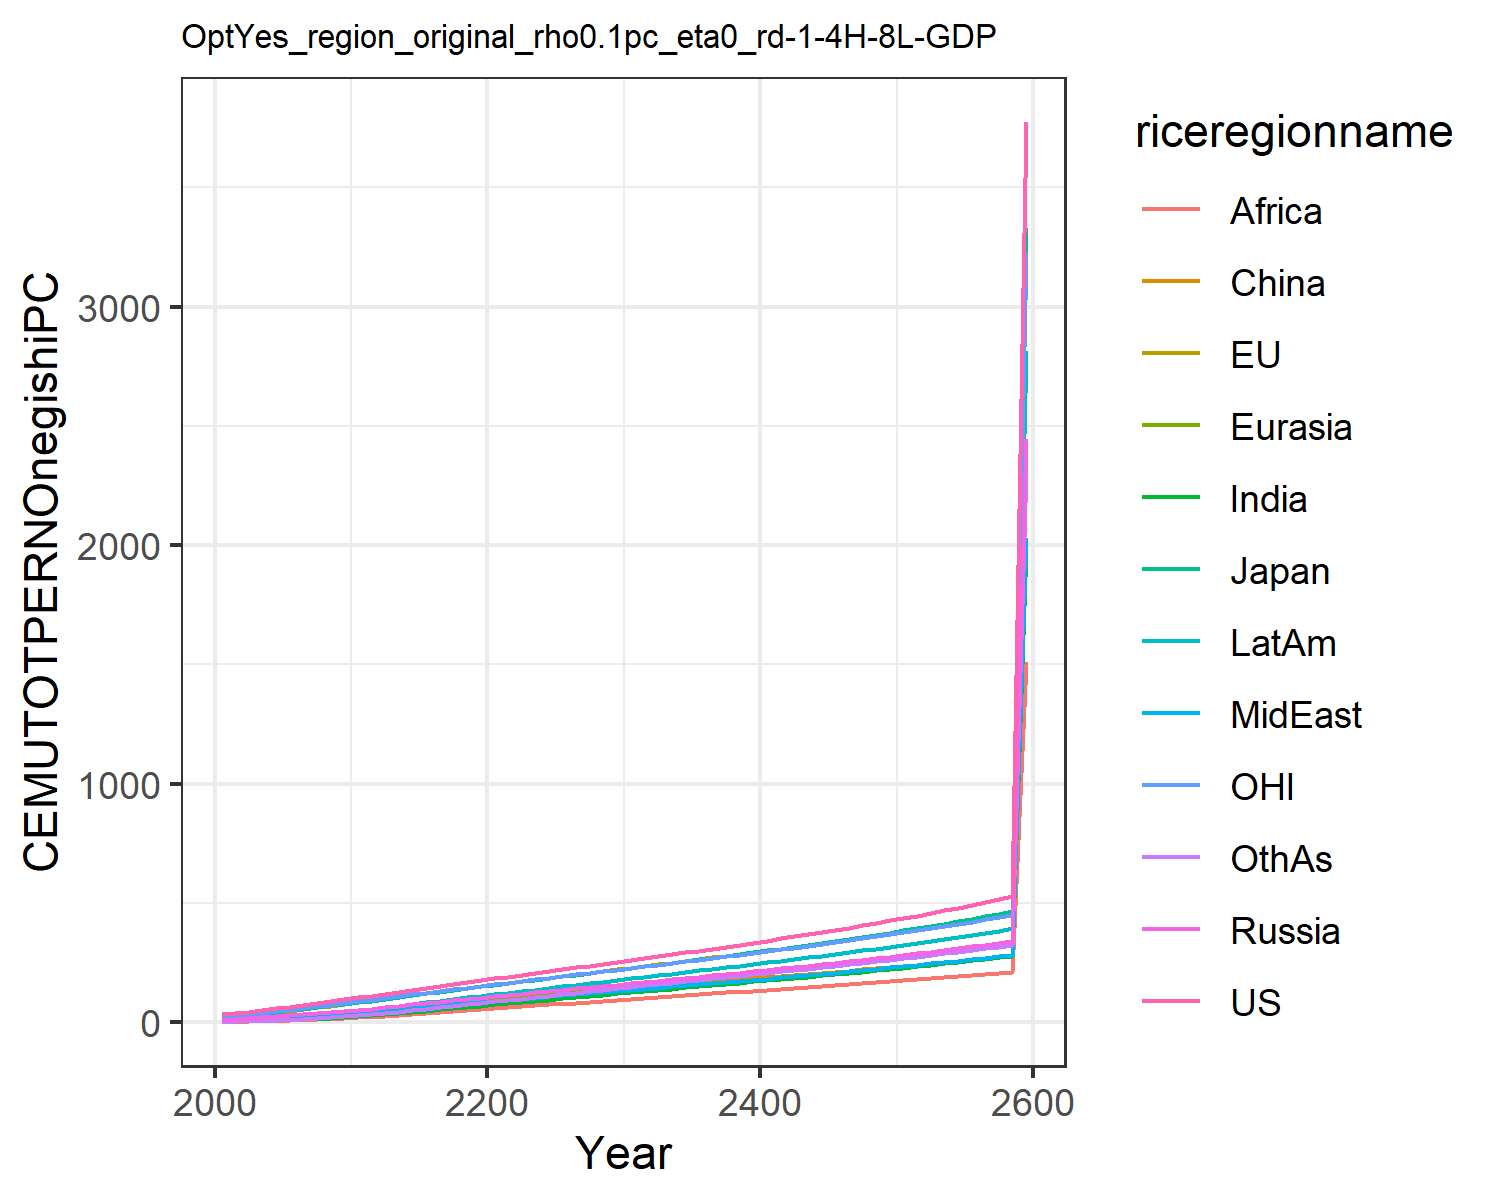

Values plotted in this chart, from the file beside it:
35.27655418834756, 22.921925291628057, 26.678620700015504, 10.586257762504443, 5.1638149164606455, 3.6244810886730163, 2.5649188229528823, 7.243077293775763, 2.1909548557045397, 7.264255226616376, 25.15874295294021, 3.1158342029624206
38, 25.34, 27.92, 13.42, 6.008, 7.078, 3.44, 9.014, 2.689, 9.314, 28.28, 3.531
44.53, 30.56, 33.43, 16.85, 8.037, 9.363, 4.647, 11.52, 3.578, 12.22, 33.77, 4.813
51.46, 36.24, 39.66, 20.47, 10.41, 12, 6.127, 14.3, 4.67, 15.56, 39.82, 6.43
58.59, 42.27, 44.48, 24.33, 13.17, 15, 7.97, 17.46, 6.08, 19.36, 46.14, 8.477
65.97, 48.64, 50.48, 28.55, 16.35, 18.32, 10.16, 20.85, 7.765, 23.54, 52.75, 10.93
73.44, 55.28, 57.12, 33.11, 19.95, 22.05, 12.67, 24.44, 9.663, 28.13, 59.51, 13.78
80.99, 62.13, 63.93, 37.9, 23.93, 26.09, 15.53, 28.25, 11.83, 33.1, 66.43, 17.05
88.63, 69.16, 70.89, 42.89, 28.26, 30.43, 18.73, 32.25, 14.27, 38.42, 73.48, 20.73
96.45, 75.95, 77.37, 47.58, 32.71, 34.77, 22.25, 36.75, 17.15, 44.03, 80.17, 24.88
104.7, 82.91, 84.04, 52.39, 37.43, 39.14, 26.07, 41.56, 20.31, 50.01, 86.99, 29.34
110.9, 89.38, 89.91, 57.13, 42.35, 44.54, 30.14, 45.66, 23.63, 55.66, 93.36, 34.55
120.2, 97.67, 98.26, 63.14, 48.03, 49.53, 34.6, 50.75, 27.09, 62.52, 101.5, 39.62
128.9, 105.6, 106.1, 68.98, 53.8, 54.67, 39.25, 55.75, 30.73, 69.34, 109.2, 45.02
137.2, 113.3, 113.7, 74.72, 59.66, 59.92, 44.07, 60.7, 34.52, 76.19, 116.7, 50.67
145.2, 120.8, 121.1, 80.42, 65.61, 65.24, 49.02, 65.63, 38.44, 83.06, 124, 56.53
153.1, 128.3, 128.4, 86.07, 71.62, 70.58, 54.08, 70.55, 42.44, 89.96, 131.2, 62.55
160.8, 135.7, 135.6, 91.71, 77.68, 75.94, 59.22, 75.45, 46.52, 96.87, 138.3, 68.69
168.5, 143, 142.8, 97.31, 83.77, 81.28, 64.43, 80.33, 50.65, 103.8, 145.4, 74.91
176.2, 150.3, 149.9, 102.9, 89.88, 86.6, 69.68, 85.19, 54.82, 110.7, 152.4, 81.2
183.9, 157.5, 156.9, 108.5, 95.9, 91.8, 74.77, 89.82, 58.85, 117.4, 159.3, 87.31
191.5, 164.6, 163.9, 114.1, 101.9, 96.9, 79.73, 94.29, 62.77, 123.8, 166.1, 93.3
199.2, 171.6, 170.9, 119.6, 107.8, 102, 84.8, 98.86, 66.57, 130.4, 173, 99.39
206.7, 178.7, 177.8, 125.1, 113.8, 107, 89.91, 103.5, 70.48, 137, 179.7, 105.5
214.3, 185.7, 184.8, 130.6, 119.8, 112, 95.03, 108.1, 74.42, 143.7, 186.5, 111.7
222.1, 193, 192, 136.2, 125.8, 117.1, 100.3, 112.9, 78.45, 150.5, 193.5, 118
229.8, 200.1, 199.1, 141.7, 131.8, 122.1, 105.5, 117.6, 82.44, 157.3, 200.4, 124.3
237.5, 207.2, 206.1, 147.2, 137.8, 127, 110.6, 122.3, 86.39, 164, 207.2, 130.4
245.1, 214.2, 213.1, 152.6, 143.6, 131.8, 115.7, 126.9, 90.31, 170.6, 213.9, 136.5
252.8, 221.2, 220.1, 158, 149.5, 136.6, 120.7, 131.5, 94.18, 177.1, 220.6, 142.5
260.7, 228.4, 227.3, 163.5, 155.4, 141.4, 125.8, 136.2, 98.09, 183.9, 227.6, 148.6
268.7, 235.7, 234.6, 169.1, 161.4, 146.3, 131, 140.9, 102, 190.7, 234.6, 154.7
276.6, 242.9, 241.9, 174.7, 167.3, 151.1, 136, 145.6, 105.9, 197.3, 241.6, 160.6
284.6, 250, 249.1, 180.2, 173.2, 155.7, 141, 150.2, 109.7, 204, 248.5, 166.6
292.6, 257.2, 256.3, 185.7, 179, 160.4, 146, 154.8, 113.5, 210.6, 255.4, 172.4
300.7, 264.4, 263.5, 191.2, 184.9, 165, 150.9, 159.5, 117.3, 217.2, 262.3, 178.3
308.8, 271.6, 270.8, 196.7, 190.7, 169.6, 155.9, 164.1, 121, 223.8, 269.3, 184.1
317, 278.9, 278.2, 202.4, 196.6, 174.2, 160.9, 168.8, 124.8, 230.5, 276.3, 189.9
325.4, 286.3, 285.7, 208, 202.5, 178.8, 165.8, 173.6, 128.5, 237.3, 283.5, 195.8
333.9, 293.7, 293.3, 213.7, 208.4, 183.4, 170.9, 178.3, 132.3, 244, 290.6, 201.6
342.5, 301.2, 301, 219.5, 214.4, 188.1, 175.9, 183.2, 136.1, 250.9, 297.9, 207.5
351.2, 308.9, 308.8, 225.4, 220.5, 192.7, 181, 188, 139.9, 257.8, 305.3, 213.4
360.1, 316.6, 316.7, 231.3, 226.6, 197.4, 186.1, 193, 143.7, 264.8, 312.8, 219.3
369.1, 324.4, 324.7, 237.3, 232.7, 202.1, 191.3, 198, 147.5, 271.9, 320.4, 225.3
378.3, 332.4, 332.9, 243.5, 239, 206.8, 196.5, 203.1, 151.4, 279.1, 328.1, 231.3
387.6, 340.5, 341.2, 249.7, 245.3, 211.6, 201.8, 208.2, 155.3, 286.3, 335.9, 237.4
397.1, 348.7, 349.7, 256, 251.8, 216.5, 207.1, 213.4, 159.2, 293.7, 343.8, 243.6
406.8, 357, 358.3, 262.4, 258.3, 221.4, 212.5, 218.7, 163.2, 301.2, 351.9, 249.8
416.7, 365.5, 367, 268.9, 264.9, 226.3, 218, 224.1, 167.3, 308.9, 360.1, 256.1
426.8, 374.1, 376, 275.6, 271.6, 231.3, 223.6, 229.6, 171.4, 316.6, 368.5, 262.5
437, 382.9, 385.1, 282.4, 278.5, 236.4, 229.2, 235.2, 175.5, 324.5, 377, 268.9
447.5, 391.9, 394.4, 289.3, 285.4, 241.5, 235, 240.9, 179.7, 332.6, 385.6, 275.5
458.2, 401, 403.9, 296.3, 292.5, 246.7, 240.8, 246.7, 184, 340.7, 394.5, 282.1
469.1, 410.3, 413.5, 303.5, 299.7, 251.9, 246.8, 252.6, 188.3, 349.1, 403.4, 288.9
480.3, 419.7, 423.4, 310.8, 307, 257.3, 252.8, 258.6, 192.7, 357.6, 412.6, 295.8
491.7, 429.4, 433.5, 318.3, 314.5, 262.7, 259, 264.8, 197.2, 366.2, 421.9, 302.7
503.3, 439.2, 443.8, 325.9, 322.2, 268.2, 265.3, 271, 201.7, 375.1, 431.4, 309.8
515.2, 449.3, 454.3, 333.7, 329.9, 273.8, 271.7, 277.4, 206.3, 384.1, 441.1, 317
527.3, 459.5, 465, 341.7, 337.9, 279.5, 278.2, 283.9, 211, 393.3, 451, 324.4
3774, 3289, 3328, 2445, 2418, 2000, 1991, 2032, 1510, 2815, 3228, 2321
